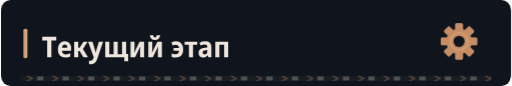
t = 0.00 s
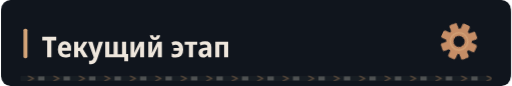
t = 1.67 s
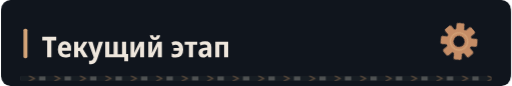
t = 3.33 s
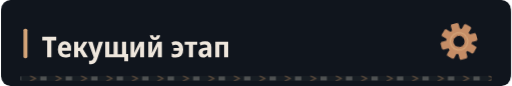
t = 5.00 s
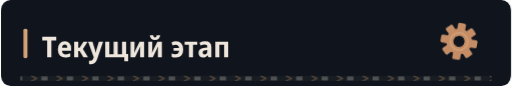
t = 6.67 s
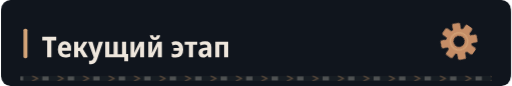
t = 8.33 s

The animated SVG that drew these frames (rendered in a browser with its animation timeline set to each time). Animation: 4 CSS @keyframes rules; frames cover the first 8.33 s, repeats indefinitely.

<svg xmlns="http://www.w3.org/2000/svg" width="640" height="108" viewBox="0 0 640 108" role="img"><defs><clipPath id="motion-frame"><rect x="1.0" y="1.0" width="638.0" height="106.0" rx="14" /></clipPath><clipPath id="motion-belt"><rect x="24.0" y="95.0" width="592.0" height="7" rx="1" /></clipPath><linearGradient id="motion-sheen" x1="0" y1="0" x2="1" y2=".2"><stop offset="0" stop-color="#e2c6a4" stop-opacity="0" /><stop offset=".46" stop-color="#e2c6a4" stop-opacity="0" /><stop offset=".5" stop-color="#e2c6a4" stop-opacity=".11" /><stop offset=".54" stop-color="#e2c6a4" stop-opacity="0" /><stop offset="1" stop-color="#e2c6a4" stop-opacity="0" /></linearGradient></defs><style>
@keyframes profile-belt { to { transform: translateX(32px); } }
@keyframes profile-sheen { to { transform: translateX(1920px); } }
@keyframes profile-gear { to { transform: rotate(360deg); } }
@keyframes profile-signal { 0%,100% { opacity: .35; } 50% { opacity: .85; } }
.profile-conveyor { animation: profile-belt 1.6s linear infinite; }
.profile-sheen { animation: profile-sheen 9s linear infinite; animation-delay: -7.58s; }
.profile-gear { transform-origin: 0px 0px; animation: profile-gear 24s linear infinite; }
.profile-signal { animation: profile-signal 6s cubic-bezier(.77,0,.175,1) infinite; animation-delay: -7.58s; }
@media (prefers-reduced-motion: reduce) {
 .profile-conveyor, .profile-sheen, .profile-gear, .profile-signal { animation: none; }
 .profile-sheen { opacity: 0; }
}
</style><title>Текущий этап</title><rect width="640" height="108" rx="16" fill="#0d1117" /><g clip-path="url(#motion-frame)" pointer-events="none"><rect x="-640.0" y="0.0" width="640.0" height="108.0" fill="url(#motion-sheen)" class="profile-sheen" /></g><rect width="640" height="108" rx="12" fill="#10151d" /><rect x="28" y="36.0" width="5" height="37" rx="2" fill="#d4a478" /><g transform="translate(51 72) scale(0.036 -0.036)" fill="#eee6dc"><path transform="translate(0 0)" d="M335 0H188V590H17V714H505V590H335Z" /><path transform="translate(523 0)" d="M298 -10Q176 -10 107.5 61.5Q39 133 39 270Q39 408 104.0 482.5Q169 557 279 557Q386 557 443.5 490.5Q501 424 501 309V234H183Q185 170 219.5 136.5Q254 103 318 103Q394 103 471 143V28Q435 9 392.5 -0.5Q350 -10 298 -10ZM185 333H366Q366 386 344.5 418.5Q323 451 279 451Q238 451 213.5 422.0Q189 393 185 333Z" /><path transform="translate(1059 0)" d="M71 0V546H213V335H262L394 546H540L376 288L552 0H392L261 222H213V0Z" /><path transform="translate(1615 0)" d="M107 -240Q85 -240 66.5 -237.5Q48 -235 34 -231V-112Q46 -115 58.0 -117.0Q70 -119 84 -119Q129 -119 151.5 -95.0Q174 -71 189 -27L198 -1L1 547H154L242 253Q249 229 254.5 203.5Q260 178 263 156H267Q270 177 276.5 202.0Q283 227 290 253L376 547H524L322 -51Q290 -146 241.0 -193.0Q192 -240 107 -240Z" /><path transform="translate(2140 0)" d="M739 -134V0H74V546H216V111H366V546H509V111H660V546H802V112H873V-134Z" /><path transform="translate(3023 0)" d="M74 0V546H211V345Q211 314 209.0 278.0Q207 242 204.0 211.0Q201 180 198 163H202L389 546H546V0H408V207Q408 258 412.0 305.0Q416 352 419 376H415L231 0Z" /><path transform="translate(3643 0)" d="M74 0V546H211V345Q211 314 209.0 278.0Q207 242 204.0 211.0Q201 180 198 163H202L389 546H546V0H408V207Q408 258 412.0 305.0Q416 352 419 376H415L231 0ZM305 603Q140 603 126 766H246Q252 688 307 688Q361 688 367 766H487Q480 685 433.5 644.0Q387 603 305 603Z" /><path transform="translate(4493 0)" d="M189 -10Q147 -10 106.0 -2.0Q65 6 38 21V135Q68 121 102.5 113.0Q137 105 168 105Q281 105 297 228H105V328H297Q279 442 176 442Q128 442 72 416L31 521Q108 557 190 557Q310 557 375.5 484.5Q441 412 441 277Q441 140 375.5 65.0Q310 -10 189 -10Z" /><path transform="translate(4973 0)" d="M160 0V437H11V546H451V437H302V0Z" /><path transform="translate(5434 0)" d="M194 -10Q115 -10 74.5 36.5Q34 83 34 158Q34 330 258 338L340 341V365Q340 407 317.5 426.5Q295 446 247 446Q186 446 106 412L67 513Q164 557 268 557Q377 557 429.5 508.5Q482 460 482 358V0H380L354 74H351Q320 31 282.5 10.5Q245 -10 194 -10ZM246 98Q286 98 313.0 125.5Q340 153 340 205V253L289 251Q232 248 206.0 227.0Q180 206 180 167Q180 132 197.5 115.0Q215 98 246 98Z" /><path transform="translate(5980 0)" d="M74 0V546H522V0H381V435H215V0Z" /></g><g transform="translate(575 52.0) scale(1)"><g class="profile-gear" fill="#c58d66"><rect x="-5" y="-23" width="10" height="15" rx="2" transform="rotate(0)" /><rect x="-5" y="-23" width="10" height="15" rx="2" transform="rotate(45)" /><rect x="-5" y="-23" width="10" height="15" rx="2" transform="rotate(90)" /><rect x="-5" y="-23" width="10" height="15" rx="2" transform="rotate(135)" /><rect x="-5" y="-23" width="10" height="15" rx="2" transform="rotate(180)" /><rect x="-5" y="-23" width="10" height="15" rx="2" transform="rotate(225)" /><rect x="-5" y="-23" width="10" height="15" rx="2" transform="rotate(270)" /><rect x="-5" y="-23" width="10" height="15" rx="2" transform="rotate(315)" /><circle r="16" /><circle r="7" fill="#10151d" /><circle r="11" fill="none" stroke="#d4a478" stroke-width="1.5" /></g></g><g clip-path="url(#motion-belt)" pointer-events="none"><rect x="24.0" y="95.0" width="592.0" height="7" fill="#171d23" /><g class="profile-conveyor"><path d="M-32 95l7 3.5 -7 3.5" fill="none" stroke="#9e7956" stroke-width="1.5" opacity=".55" /><rect x="-19.0" y="96.0" width="8" height="5" fill="#a5a29b" opacity=".4" /><path d="M0 95l7 3.5 -7 3.5" fill="none" stroke="#9e7956" stroke-width="1.5" opacity=".55" /><rect x="13.0" y="96.0" width="8" height="5" fill="#a5a29b" opacity=".4" /><path d="M32 95l7 3.5 -7 3.5" fill="none" stroke="#9e7956" stroke-width="1.5" opacity=".55" /><rect x="45.0" y="96.0" width="8" height="5" fill="#a5a29b" opacity=".4" /><path d="M64 95l7 3.5 -7 3.5" fill="none" stroke="#9e7956" stroke-width="1.5" opacity=".55" /><rect x="77.0" y="96.0" width="8" height="5" fill="#a5a29b" opacity=".4" /><path d="M96 95l7 3.5 -7 3.5" fill="none" stroke="#9e7956" stroke-width="1.5" opacity=".55" /><rect x="109.0" y="96.0" width="8" height="5" fill="#a5a29b" opacity=".4" /><path d="M128 95l7 3.5 -7 3.5" fill="none" stroke="#9e7956" stroke-width="1.5" opacity=".55" /><rect x="141.0" y="96.0" width="8" height="5" fill="#a5a29b" opacity=".4" /><path d="M160 95l7 3.5 -7 3.5" fill="none" stroke="#9e7956" stroke-width="1.5" opacity=".55" /><rect x="173.0" y="96.0" width="8" height="5" fill="#a5a29b" opacity=".4" /><path d="M192 95l7 3.5 -7 3.5" fill="none" stroke="#9e7956" stroke-width="1.5" opacity=".55" /><rect x="205.0" y="96.0" width="8" height="5" fill="#a5a29b" opacity=".4" /><path d="M224 95l7 3.5 -7 3.5" fill="none" stroke="#9e7956" stroke-width="1.5" opacity=".55" /><rect x="237.0" y="96.0" width="8" height="5" fill="#a5a29b" opacity=".4" /><path d="M256 95l7 3.5 -7 3.5" fill="none" stroke="#9e7956" stroke-width="1.5" opacity=".55" /><rect x="269.0" y="96.0" width="8" height="5" fill="#a5a29b" opacity=".4" /><path d="M288 95l7 3.5 -7 3.5" fill="none" stroke="#9e7956" stroke-width="1.5" opacity=".55" /><rect x="301.0" y="96.0" width="8" height="5" fill="#a5a29b" opacity=".4" /><path d="M320 95l7 3.5 -7 3.5" fill="none" stroke="#9e7956" stroke-width="1.5" opacity=".55" /><rect x="333.0" y="96.0" width="8" height="5" fill="#a5a29b" opacity=".4" /><path d="M352 95l7 3.5 -7 3.5" fill="none" stroke="#9e7956" stroke-width="1.5" opacity=".55" /><rect x="365.0" y="96.0" width="8" height="5" fill="#a5a29b" opacity=".4" /><path d="M384 95l7 3.5 -7 3.5" fill="none" stroke="#9e7956" stroke-width="1.5" opacity=".55" /><rect x="397.0" y="96.0" width="8" height="5" fill="#a5a29b" opacity=".4" /><path d="M416 95l7 3.5 -7 3.5" fill="none" stroke="#9e7956" stroke-width="1.5" opacity=".55" /><rect x="429.0" y="96.0" width="8" height="5" fill="#a5a29b" opacity=".4" /><path d="M448 95l7 3.5 -7 3.5" fill="none" stroke="#9e7956" stroke-width="1.5" opacity=".55" /><rect x="461.0" y="96.0" width="8" height="5" fill="#a5a29b" opacity=".4" /><path d="M480 95l7 3.5 -7 3.5" fill="none" stroke="#9e7956" stroke-width="1.5" opacity=".55" /><rect x="493.0" y="96.0" width="8" height="5" fill="#a5a29b" opacity=".4" /><path d="M512 95l7 3.5 -7 3.5" fill="none" stroke="#9e7956" stroke-width="1.5" opacity=".55" /><rect x="525.0" y="96.0" width="8" height="5" fill="#a5a29b" opacity=".4" /><path d="M544 95l7 3.5 -7 3.5" fill="none" stroke="#9e7956" stroke-width="1.5" opacity=".55" /><rect x="557.0" y="96.0" width="8" height="5" fill="#a5a29b" opacity=".4" /><path d="M576 95l7 3.5 -7 3.5" fill="none" stroke="#9e7956" stroke-width="1.5" opacity=".55" /><rect x="589.0" y="96.0" width="8" height="5" fill="#a5a29b" opacity=".4" /><path d="M608 95l7 3.5 -7 3.5" fill="none" stroke="#9e7956" stroke-width="1.5" opacity=".55" /><rect x="621.0" y="96.0" width="8" height="5" fill="#a5a29b" opacity=".4" /><path d="M640 95l7 3.5 -7 3.5" fill="none" stroke="#9e7956" stroke-width="1.5" opacity=".55" /><rect x="653.0" y="96.0" width="8" height="5" fill="#a5a29b" opacity=".4" /></g></g></svg>
